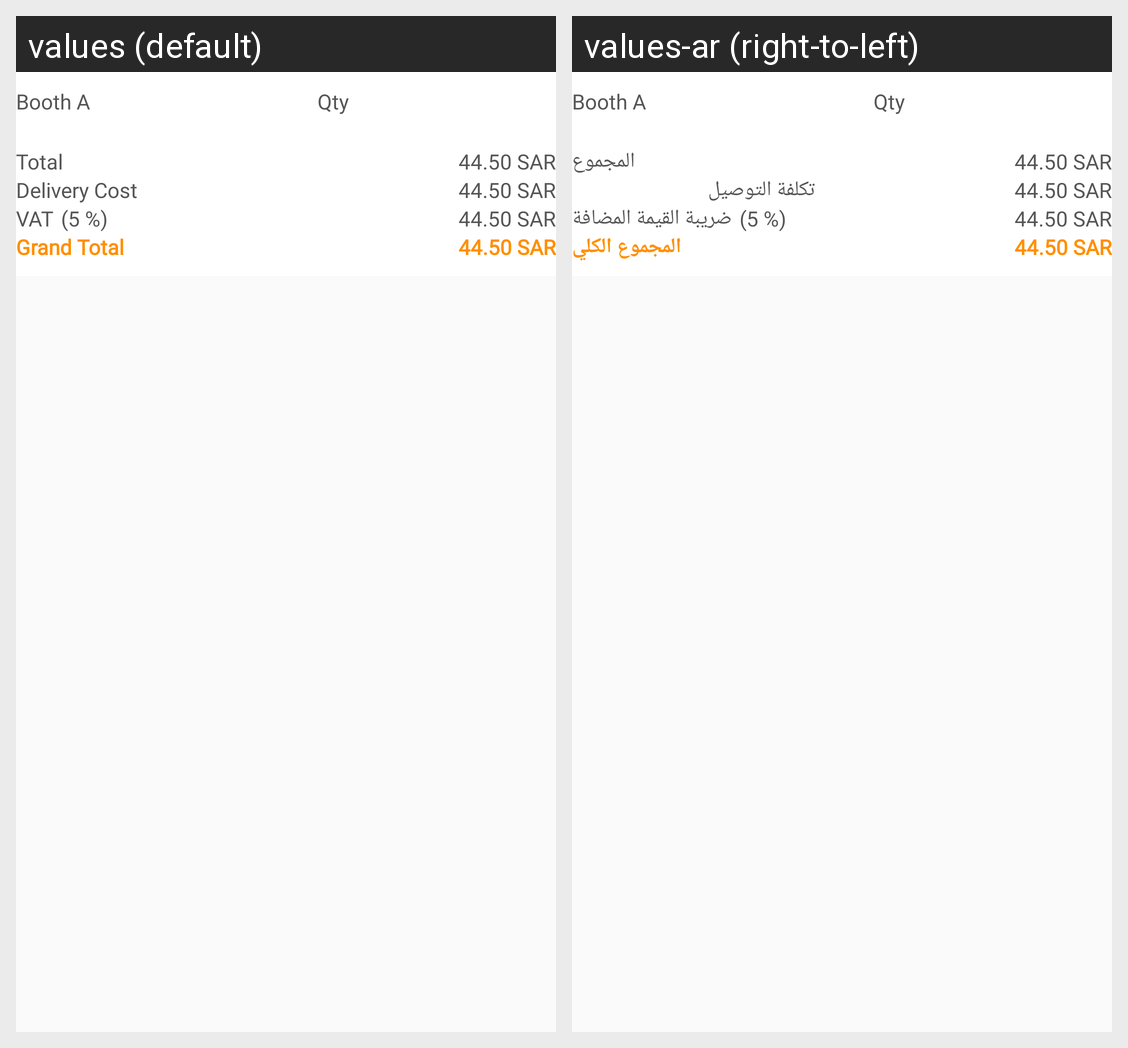

Strings drawn on this Android screen and how each of the app's shown locales translates them:
Android screen res/layout/checkout_summary_items.xml rendered under 2 locales, left to right: values (default), values-ar (right-to-left). Device: Nexus 5 (rendered at 1080×1920; each locale shown at half size, 540×960, under a caption strip naming it); theme AppTheme.
Strings drawn on this screen, with the default value and each locale's value (text and hints the layout hard-codes, and strings that could not be matched under every locale, appear in the picture but are not listed):

qty
  values: Qty
  values-ar: Qty  [not translated; the default value is used]

total
  values: Total
  values-ar: المجموع

delivery_charges
  values: Delivery Cost
  values-ar: تكلفة التوصيل

vat
  values: VAT
  values-ar: ضريبة القيمة المضافة

grandTotal
  values: Grand Total
  values-ar: المجموع الكلي
